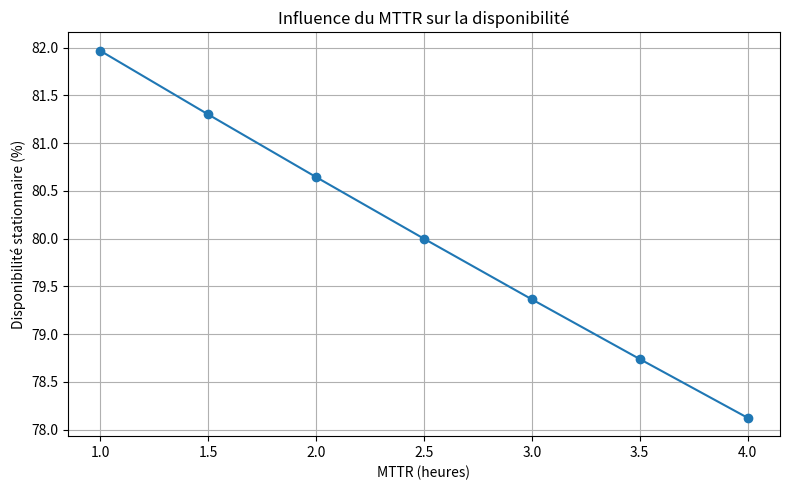
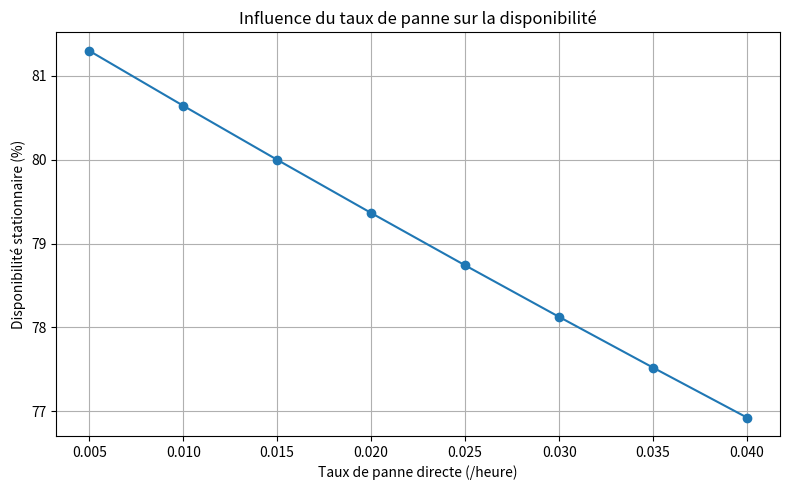
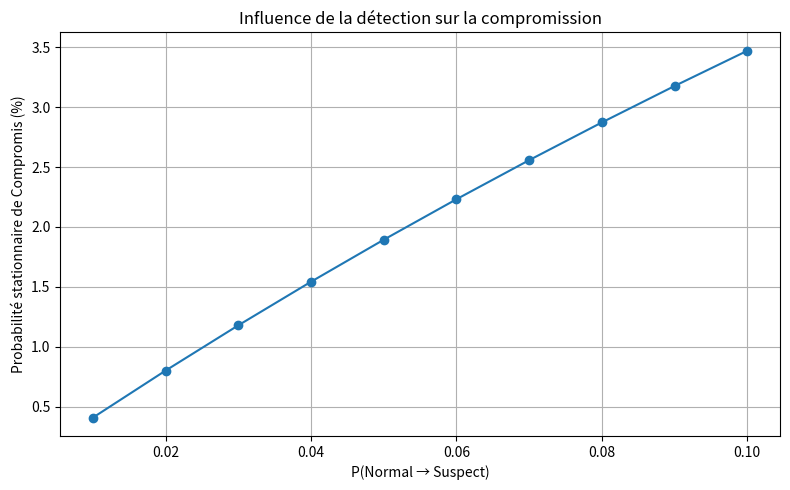
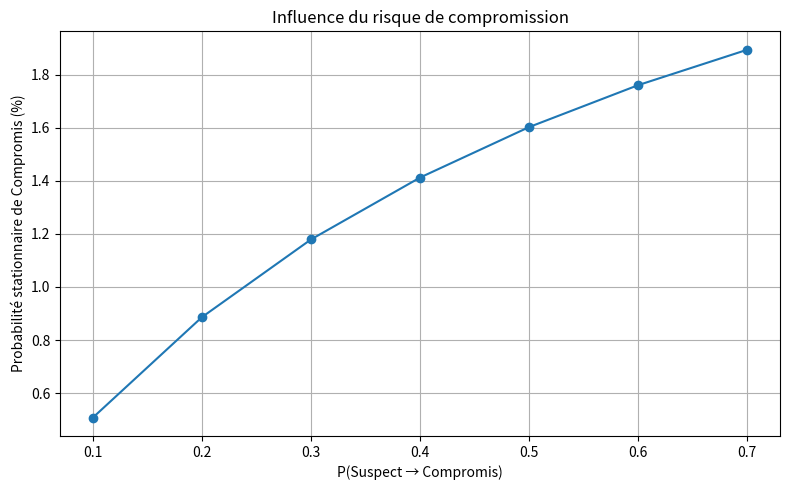

Generate these figures, in order, with matplotlib:
"""
Analyse de sensibilité — Modèle Blockchain-CPS/PLC.

Cette analyse étudie l'influence de plusieurs paramètres
sur le comportement probabiliste du système :

1. MTTR : 1 h -> 4 h
2. Taux de panne directe : 0.005 -> 0.040 / h
3. Détection Normal -> Suspect : 0.01 -> 0.10
4. Transition Suspect -> Compromis : 0.10 -> 0.70

Les paramètres de référence correspondent au cahier des charges.
"""

import numpy as np
import matplotlib.pyplot as plt


# ============================================================
# 1. DISPONIBILITÉ — INFLUENCE DU MTTR
# ============================================================

def stationary_distribution(Q):
    """
    Calcule pi tel que pi Q = 0 et somme(pi) = 1.
    """

    A = Q.T.copy()
    A[-1, :] = 1.0

    b = np.zeros(len(Q))
    b[-1] = 1.0

    return np.linalg.solve(A, b)


def availability_from_mttr(mttr):
    """
    Modèle CTMC de disponibilité.

    États :
        Disponible
        Dégradé
        Indisponible

    Le taux de réparation est :
        mu = 1 / MTTR
    """

    repair_rate = 1.0 / mttr

    Q = np.array([
        [-0.06, 0.05, 0.01],
        [0.20, -0.25, 0.05],
        [repair_rate, 0.00, -repair_rate]
    ])

    pi = stationary_distribution(Q)

    return pi


def analyze_mttr():

    mttr_values = np.array([
        1.0,
        1.5,
        2.0,
        2.5,
        3.0,
        3.5,
        4.0
    ])

    availability = []

    for mttr in mttr_values:

        pi = availability_from_mttr(mttr)

        availability.append(
            pi[0] * 100
        )

    print("\n" + "=" * 72)
    print("SENSIBILITÉ — INFLUENCE DU MTTR")
    print("=" * 72)

    print(
        f"{'MTTR (h)':<15}"
        f"{'Disponible':>20}"
    )

    for mttr, value in zip(
        mttr_values,
        availability
    ):

        print(
            f"{mttr:<15.1f}"
            f"{value:>18.2f} %"
        )

    plt.figure(figsize=(8, 5))

    plt.plot(
        mttr_values,
        availability,
        marker="o"
    )

    plt.xlabel("MTTR (heures)")
    plt.ylabel("Disponibilité stationnaire (%)")
    plt.title("Influence du MTTR sur la disponibilité")
    plt.grid(True)

    plt.tight_layout()

    plt.savefig(
        "sensitivity_mttr.png",
        dpi=300
    )

    plt.show()


# ============================================================
# 2. DISPONIBILITÉ — TAUX DE PANNE DIRECTE
# ============================================================

def availability_from_failure_rate(failure_rate):

    degradation_rate = 0.05
    repair_rate = 0.50

    # Le taux de sortie de Disponible est :
    # dégradation + panne directe
    total_failure_rate = (
        degradation_rate + failure_rate
    )

    Q = np.array([
        [-total_failure_rate,
         degradation_rate,
         failure_rate],

        [0.20,
         -0.25,
         0.05],

        [repair_rate,
         0.00,
         -repair_rate]
    ])

    pi = stationary_distribution(Q)

    return pi


def analyze_failure_rate():

    rates = np.array([
        0.005,
        0.010,
        0.015,
        0.020,
        0.025,
        0.030,
        0.035,
        0.040
    ])

    availability = []

    for rate in rates:

        pi = availability_from_failure_rate(rate)

        availability.append(
            pi[0] * 100
        )

    print("\n" + "=" * 72)
    print("SENSIBILITÉ — TAUX DE PANNE DIRECTE")
    print("=" * 72)

    print(
        f"{'Taux panne (/h)':<20}"
        f"{'Disponible':>20}"
    )

    for rate, value in zip(
        rates,
        availability
    ):

        print(
            f"{rate:<20.3f}"
            f"{value:>18.2f} %"
        )

    plt.figure(figsize=(8, 5))

    plt.plot(
        rates,
        availability,
        marker="o"
    )

    plt.xlabel("Taux de panne directe (/heure)")
    plt.ylabel("Disponibilité stationnaire (%)")
    plt.title("Influence du taux de panne sur la disponibilité")
    plt.grid(True)

    plt.tight_layout()

    plt.savefig(
        "sensitivity_failure_rate.png",
        dpi=300
    )

    plt.show()


# ============================================================
# 3. CYBERSÉCURITÉ — NORMAL -> SUSPECT
# ============================================================

def cybersecurity_distribution(
    normal_to_suspect=0.03,
    suspect_to_compromised=0.30
):

    # Normal -> Normal
    normal_to_normal = (
        1 - normal_to_suspect
    )

    # Suspect -> Normal
    suspect_to_normal = 0.60

    # Suspect -> Suspect
    suspect_to_suspect = (
        1
        - suspect_to_normal
        - suspect_to_compromised
    )

    # Compromis
    compromised_to_compromised = 0.20
    compromised_to_isolated = 0.80

    # Isolé
    isolated_to_normal = 0.70
    isolated_to_isolated = 0.30

    P = np.array([

        [
            normal_to_normal,
            normal_to_suspect,
            0.00,
            0.00
        ],

        [
            suspect_to_normal,
            suspect_to_suspect,
            suspect_to_compromised,
            0.00
        ],

        [
            0.00,
            0.00,
            compromised_to_compromised,
            compromised_to_isolated
        ],

        [
            isolated_to_normal,
            0.00,
            0.00,
            isolated_to_isolated
        ]

    ])

    # Distribution stationnaire
    A = P.T - np.eye(4)

    A[-1, :] = 1.0

    b = np.zeros(4)
    b[-1] = 1.0

    pi = np.linalg.solve(A, b)

    return pi


def analyze_detection_probability():

    values = np.array([
        0.01,
        0.02,
        0.03,
        0.04,
        0.05,
        0.06,
        0.07,
        0.08,
        0.09,
        0.10
    ])

    compromised = []

    for value in values:

        pi = cybersecurity_distribution(
            normal_to_suspect=value
        )

        compromised.append(
            pi[2] * 100
        )

    print("\n" + "=" * 72)
    print("SENSIBILITÉ — NORMAL -> SUSPECT")
    print("=" * 72)

    print(
        f"{'P(Normal->Suspect)':<25}"
        f"{'Compromis':>20}"
    )

    for value, probability in zip(
        values,
        compromised
    ):

        print(
            f"{value:<25.2f}"
            f"{probability:>18.2f} %"
        )

    plt.figure(figsize=(8, 5))

    plt.plot(
        values,
        compromised,
        marker="o"
    )

    plt.xlabel("P(Normal → Suspect)")
    plt.ylabel("Probabilité stationnaire de Compromis (%)")
    plt.title("Influence de la détection sur la compromission")
    plt.grid(True)

    plt.tight_layout()

    plt.savefig(
        "sensitivity_detection.png",
        dpi=300
    )

    plt.show()


# ============================================================
# 4. CYBERSÉCURITÉ — SUSPECT -> COMPROMIS
# ============================================================

def analyze_compromise_probability():

    values = np.array([
        0.10,
        0.20,
        0.30,
        0.40,
        0.50,
        0.60,
        0.70
    ])

    compromised = []

    for value in values:

        pi = cybersecurity_distribution(
            normal_to_suspect=0.03,
            suspect_to_compromised=value
        )

        compromised.append(
            pi[2] * 100
        )

    print("\n" + "=" * 72)
    print("SENSIBILITÉ — SUSPECT -> COMPROMIS")
    print("=" * 72)

    print(
        f"{'P(Suspect->Compromis)':<27}"
        f"{'Compromis':>20}"
    )

    for value, probability in zip(
        values,
        compromised
    ):

        print(
            f"{value:<27.2f}"
            f"{probability:>18.2f} %"
        )

    plt.figure(figsize=(8, 5))

    plt.plot(
        values,
        compromised,
        marker="o"
    )

    plt.xlabel("P(Suspect → Compromis)")
    plt.ylabel("Probabilité stationnaire de Compromis (%)")
    plt.title("Influence du risque de compromission")
    plt.grid(True)

    plt.tight_layout()

    plt.savefig(
        "sensitivity_compromise.png",
        dpi=300
    )

    plt.show()


# ============================================================
# PROGRAMME PRINCIPAL
# ============================================================

if __name__ == "__main__":

    print("\n")
    print("#" * 72)
    print("ANALYSE DE SENSIBILITÉ")
    print("Blockchain — CPS/PLC — Markov")
    print("#" * 72)

    analyze_mttr()

    analyze_failure_rate()

    analyze_detection_probability()

    analyze_compromise_probability()

    print("\n" + "#" * 72)
    print("ANALYSE DE SENSIBILITÉ TERMINÉE")
    print("#" * 72)
